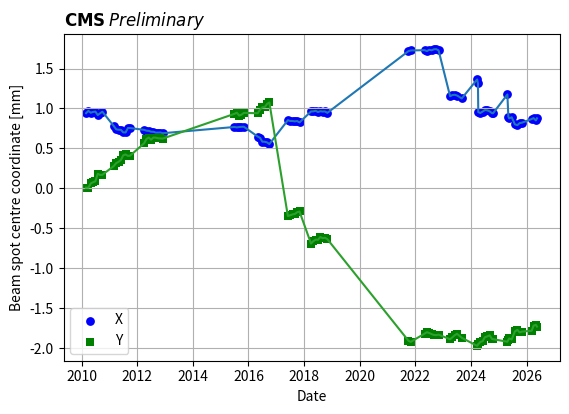

Here is the Python script that generated this plot:
import numpy as np
from matplotlib import pyplot as plt
from datetime import datetime

import matplotlib

times = [
    'year 2010, month 3, day 1',
    'year 2010, month 4, day 1',
    'year 2010, month 5, day 1',
    'year 2010, month 6, day 1',
    'year 2010, month 7, day 1',
    'year 2010, month 8, day 1',
    'year 2010, month 9, day 1',
    'year 2010, month 10, day 1',
    'year 2011, month 3, day 1',
    'year 2011, month 4, day 1',
    'year 2011, month 5, day 1',
    'year 2011, month 6, day 1',
    'year 2011, month 7, day 1',
    'year 2011, month 8, day 1',
    'year 2011, month 9, day 1',
    'year 2011, month 10, day 1',
    'year 2012, month 4, day 1',
    'year 2012, month 5, day 1',
    'year 2012, month 6, day 1',
    'year 2012, month 7, day 1',
    'year 2012, month 8, day 1',
    'year 2012, month 9, day 1',
    'year 2012, month 10, day 1',
    'year 2012, month 11, day 1',
    'year 2012, month 12, day 1',
    'year 2015, month 7, day 1',
    'year 2015, month 8, day 1',
    'year 2015, month 9, day 1',
    'year 2015, month 10, day 1',
    'year 2015, month 11, day 1',
    'year 2016, month 5, day 1',
    'year 2016, month 6, day 1',
    'year 2016, month 7, day 1',
    'year 2016, month 8, day 1',
    'year 2016, month 9, day 1',
    'year 2016, month 10, day 1',
    'year 2017, month 6, day 1',
    'year 2017, month 7, day 1',
    'year 2017, month 8, day 1',
    'year 2017, month 9, day 1',
    'year 2017, month 10, day 1',
    'year 2017, month 11, day 1',
    'year 2018, month 4, day 1',
    'year 2018, month 5, day 1',
    'year 2018, month 6, day 1',
    'year 2018, month 7, day 1',
    'year 2018, month 8, day 1',
    'year 2018, month 9, day 1',
    'year 2018, month 10, day 1',
    'year 2018, month 11, day 1',
    'year 2021, month 10, day 1',
    'year 2021, month 11, day 1',
    'year 2022, month 5, day 1',
    'year 2022, month 6, day 1',
    'year 2022, month 7, day 1',
    'year 2022, month 8, day 1',
    'year 2022, month 9, day 1',
    'year 2022, month 10, day 1',
    'year 2022, month 11, day 1',
    'year 2023, month 4, day 1',
    'year 2023, month 5, day 1',
    'year 2023, month 6, day 1',
    'year 2023, month 7, day 1',
    'year 2023, month 9, day 1',
    'year 2024, month 3, day 21',
    'year 2024, month 4, day 1',
    'year 2024, month 4, day 5',
    'year 2024, month 5, day 2',
    'year 2024, month 6, day 1',
    'year 2024, month 7, day 1',
    'year 2024, month 8, day 1',
    'year 2024, month 9, day 1',
    'year 2024, month 10, day 1',
    'year 2024, month 10, day 16',
    'year 2025, month 4, day 22',
    'year 2025, month 5, day 5',
    'year 2025, month 5, day 16',
    'year 2025, month 6, day 18',
    'year 2025, month 7, day 30',
    'year 2025, month 9, day 1',
    'year 2025, month 9, day 30',
    'year 2025, month 10, day 29',
    'year 2026, month 3, day 7',
    'year 2026, month 4, day 1',
    'year 2026, month 5, day 1',
    'year 2026, month 5, day 16',
]

Time = [datetime.strptime(time,"year 20%y, month %m, day %d") for time in times ]

X = np.array([
    0.094127,
    0.097010,
    0.094673,
    0.095701,
    0.096137,
    0.091765,
    0.094011,
    0.095973,
    0.077830,
    0.073874,
    0.073432,
    0.073288,
    0.070135,
    0.069991,
    0.075499,
    0.075489,
    0.073277,
    0.072273,
    0.071984,
    0.071005,
    0.070873,
    0.069778,
    0.069772,
    0.069930,
    0.069043,
    0.076854,
    0.076299,
    0.076813,
    0.077053,
    0.077149,
    0.064871,
    0.063223,
    0.058485,
    0.058380,
    0.057529,
    0.055517,
    0.085308,
    0.084399,
    0.084372,
    0.083874,
    0.084294,
    0.082513,
    0.096250,
    0.096432,
    0.097094,
    0.095590,
    0.096508,
    0.096190,
    0.096331,
    0.094505,
    0.171753, #2021
    0.172607,
    0.173003, #2022
    0.171824,
    0.173472,
    0.172803,
    0.174092,
    0.174249,
    0.172679,
    0.115344, #2023
    0.116808,
    0.117166,
    0.116243,
    0.112538,
    0.136365, #2024
    0.131317,
    0.095503,
    0.094333,
    0.096182,
    0.098065,
    0.097670,
    0.096485,
    0.094188,
    0.094010,
    0.117524, #2025
    0.089778,
    0.087577,
    0.089031,
    0.080082,
    0.079202,
    0.081725,
    0.082176,
    0.086807, #2026
    0.087943,
    0.085043,
    0.087666
])

Y = np.array([
    0.000908,
    0.000927,
    0.006213,
    0.007750,
    0.008886,
    0.018286,
    0.016824,
    0.016994,
    0.028115,
    0.031726,
    0.033203,
    0.035653,
    0.041351,
    0.042480,
    0.040658,
    0.041007,
    0.056441,
    0.061710,
    0.063612,
    0.060969,
    0.063639,
    0.063423,
    0.062735,
    0.062511,
    0.062314,
    0.093296,
    0.094735,
    0.091153,
    0.092204,
    0.094503,
    0.094045,
    0.098545,
    0.101528,
    0.101729,
    0.105664,
    0.107506,
    -0.034577,
    -0.033694,
    -0.032571,
    -0.031999,
    -0.029872,
    -0.028903,
    -0.069063,
    -0.066068,
    -0.064077,
    -0.064396,
    -0.060965,
    -0.062271,
    -0.061833,
    -0.063482,
    -0.190651, #2021
    -0.192080,
    -0.181755, #2022
    -0.180038,
    -0.181012,
    -0.182373,
    -0.183440,
    -0.183659,
    -0.183023,
    -0.188842, #2023
    -0.186396,
    -0.183765,
    -0.181976,
    -0.186970,
    -0.197122, #2024
    -0.195124,
    -0.195209,
    -0.192109,
    -0.191280,
    -0.186304,
    -0.185296,
    -0.183877,
    -0.188371,
    -0.188706,
    -0.191916, #2025
    -0.189424,
    -0.187853,
    -0.189001,
    -0.179032,
    -0.177118,
    -0.180274,
    -0.179264,
    -0.178143, #2026
    -0.171696,
    -0.170778,
    -0.172999
])

# convert from cm to micron
#X = X*1.e4
#Y = Y*1.e4

# convert from cm to mm
X = X*1.e1
Y = Y*1.e1

fig = plt.figure()
ax = fig.add_subplot(111)
ax.grid()

fig.autofmt_xdate()
plt.plot(Time,X, c='tab:blue')
plt.plot(Time,Y, c='tab:green')
plt.scatter(Time,X, c='b', s=40, lw = 0, label='X')
plt.scatter(Time,Y, c='g', s=40, lw = 0, label='Y', marker="s")
# plt.legend((X.all(),Y.all()), ('X','Y'), loc=3)
# plt.legend(bbox_to_anchor=(0.8, 1.02, 1., .102), loc=3,
plt.legend(loc=3, scatterpoints=1)
plt.xlabel('Date')
plt.ylabel('Beam spot centre coordinate [mm]')
plt.title(r'$\bf{CMS}\:\it{Preliminary}$',loc='left',fontname='Nimbus Sans') #, c='red')
plt.xticks(rotation = 0, ha='center')
# fit with np.polyfit
# m, b = np.polyfit(Time, Y, 1)
# plt.plot(x, m*x + b, '-', c='g')
# plt.show()
plt.savefig('cms_beamspotXY_vs_time_2026_May.pdf')
plt.savefig('cms_beamspotXY_vs_time_2026_May.png')
plt.close()


# year 2010, month 3	X = 0.094127 +/- 1.6812E-05 [cm]	Y = 0.000908 +/- 1.6740E-05 [cm]
# year 2010, month 4	X = 0.097010 +/- 1.4807E-06 [cm]	Y = 0.000927 +/- 1.4767E-06 [cm]
# year 2010, month 5	X = 0.094673 +/- 7.4104E-07 [cm]	Y = 0.006213 +/- 7.4049E-07 [cm]
# year 2010, month 6	X = 0.095701 +/- 2.4302E-06 [cm]	Y = 0.007750 +/- 2.4570E-06 [cm]
# year 2010, month 7	X = 0.096137 +/- 1.4521E-06 [cm]	Y = 0.008886 +/- 1.4675E-06 [cm]
# year 2010, month 8	X = 0.091765 +/- 8.1333E-07 [cm]	Y = 0.018286 +/- 8.2139E-07 [cm]
# year 2010, month 9	X = 0.094011 +/- 1.8261E-06 [cm]	Y = 0.016824 +/- 1.8576E-06 [cm]
# year 2010, month 10	X = 0.095973 +/- 1.4924E-06 [cm]	Y = 0.016994 +/- 1.5119E-06 [cm]
# year 2011, month 3	X = 0.077830 +/- 9.9305E-07 [cm]	Y = 0.028115 +/- 9.9116E-07 [cm]
# year 2011, month 4	X = 0.073874 +/- 7.7686E-07 [cm]	Y = 0.031726 +/- 7.7852E-07 [cm]
# year 2011, month 5	X = 0.073432 +/- 6.9384E-07 [cm]	Y = 0.033203 +/- 6.9257E-07 [cm]
# year 2011, month 6	X = 0.073288 +/- 4.6439E-07 [cm]	Y = 0.035653 +/- 4.6361E-07 [cm]
# year 2011, month 7	X = 0.070135 +/- 8.7669E-07 [cm]	Y = 0.041351 +/- 8.7235E-07 [cm]
# year 2011, month 8	X = 0.069991 +/- 1.2090E-06 [cm]	Y = 0.042480 +/- 1.2034E-06 [cm]
# year 2011, month 9	X = 0.075499 +/- 4.9409E-07 [cm]	Y = 0.040658 +/- 4.9167E-07 [cm]
# year 2011, month 10	X = 0.075489 +/- 4.4468E-07 [cm]	Y = 0.041007 +/- 4.4240E-07 [cm]
# year 2012, month 4	X = 0.073277 +/- 4.1297E-07 [cm]	Y = 0.056441 +/- 4.1600E-07 [cm]
# year 2012, month 5	X = 0.072273 +/- 4.4371E-07 [cm]	Y = 0.061710 +/- 4.4601E-07 [cm]
# year 2012, month 6	X = 0.071984 +/- 4.7545E-07 [cm]	Y = 0.063612 +/- 4.7791E-07 [cm]
# year 2012, month 7	X = 0.071005 +/- 4.5817E-07 [cm]	Y = 0.060969 +/- 4.6010E-07 [cm]
# year 2012, month 8	X = 0.070873 +/- 4.4563E-07 [cm]	Y = 0.063639 +/- 4.4742E-07 [cm]
# year 2012, month 9	X = 0.069778 +/- 5.6908E-07 [cm]	Y = 0.063423 +/- 5.7218E-07 [cm]
# year 2012, month 10	X = 0.069772 +/- 4.1637E-07 [cm]	Y = 0.062735 +/- 4.1755E-07 [cm]
# year 2012, month 11	X = 0.069930 +/- 4.2480E-07 [cm]	Y = 0.062511 +/- 4.2626E-07 [cm]
# year 2012, month 12	X = 0.069043 +/- 9.4942E-07 [cm]	Y = 0.062314 +/- 9.5232E-07 [cm]
# year 2015, month 7	X = 0.076854 +/- 6.3099E-07 [cm]	Y = 0.093296 +/- 6.2963E-07 [cm]
# year 2015, month 8	X = 0.076299 +/- 1.3169E-06 [cm]	Y = 0.094735 +/- 1.3130E-06 [cm]
# year 2015, month 9	X = 0.076813 +/- 2.3779E-07 [cm]	Y = 0.091153 +/- 2.3620E-07 [cm]
# year 2015, month 10	X = 0.077053 +/- 2.2095E-07 [cm]	Y = 0.092204 +/- 2.1972E-07 [cm]
# year 2015, month 11	X = 0.077149 +/- 1.1199E-06 [cm]	Y = 0.094503 +/- 1.1146E-06 [cm]
# year 2016, month 5	X = 0.064871 +/- 4.0766E-07 [cm]	Y = 0.094045 +/- 4.0545E-07 [cm]
# year 2016, month 6	X = 0.063223 +/- 2.3448E-07 [cm]	Y = 0.098545 +/- 2.3346E-07 [cm]
# year 2016, month 7	X = 0.058485 +/- 2.9540E-07 [cm]	Y = 0.101528 +/- 2.9448E-07 [cm]
# year 2016, month 8	X = 0.058380 +/- 3.1998E-07 [cm]	Y = 0.101729 +/- 3.1790E-07 [cm]
# year 2016, month 9	X = 0.057529 +/- 3.8561E-07 [cm]	Y = 0.105664 +/- 3.8219E-07 [cm]
# year 2016, month 10	X = 0.055517 +/- 2.9459E-07 [cm]	Y = 0.107506 +/- 2.9170E-07 [cm]

# year 2021, month 10   X Pos = 0.171753 - Width = 1.3734E-02 [cm]   Y Pos = -0.190651 - Width = 1.5133E-02 [cm]   Z Pos = 0.050984 - Width = 6.8873E+00 [cm]
# year 2021, month 11   X Pos = 0.172607 - Width = 1.4820E-02 [cm]   Y Pos = -0.192080 - Width = 1.6455E-02 [cm]   Z Pos = 0.045097 - Width = 7.1213E+00 [cm]
# year 2022, month 5    X Pos = 0.173003 - Width = 1.3459E-02 [cm]   Y Pos = -0.181755 - Width = 1.4755E-02 [cm]   Z Pos = -0.107226 - Width = 6.1230E+00 [cm]
# year 2022, month 6    X Pos = 0.171824 - Width = 1.3523E-02 [cm]   Y Pos = -0.180038 - Width = 1.4674E-02 [cm]   Z Pos = 0.283074 - Width = 6.3571E+00 [cm]
# year 2022, month 7    X Pos = 0.173472 - Width = 7.6120E-04 [cm]   Y Pos = -0.181012 - Width = 9.1500E-04 [cm]   Z Pos = 1.441225 - Width = 3.2385E+00 [cm]
# year 2022, month 8    X Pos = 0.172803 - Width = 7.6612E-04 [cm]   Y Pos = -0.182373 - Width = 9.0643E-04 [cm]   Z Pos = 0.026420 - Width = 3.1990E+00 [cm]
# year 2022, month 9    X Pos = 0.174092 - Width = 8.0332E-04 [cm]   Y Pos = -0.183440 - Width = 8.4724E-04 [cm]   Z Pos = -0.052570 - Width = 3.2982E+00 [cm]
# year 2022, month 10   X Pos = 0.174249 - Width = 8.2544E-04 [cm]   Y Pos = -0.183659 - Width = 9.4380E-04 [cm]   Z Pos = -0.561499 - Width = 3.3948E+00 [cm]
# year 2022, month 11   X Pos = 0.172679 - Width = 9.1814E-04 [cm]   Y Pos = -0.183023 - Width = 1.0329E-03 [cm]   Z Pos = -1.721754 - Width = 3.5523E+00 [cm]
# year 2023, month 4    X Pos = 0.115345 - Width = 7.0596E-04 [cm]   Y Pos = -0.188842 - Width = 7.7293E-04 [cm]   Z Pos = -0.246330 - Width = 3.6249E+00 [cm]
# year 2023, month 5    X Pos = 0.116808 - Width = 7.8006E-04 [cm]   Y Pos = -0.186396 - Width = 8.5948E-04 [cm]   Z Pos = -0.600535 - Width = 7.8904E-01 [cm]
# year 2023, month 6    X Pos = 0.117145 - Width = 8.4810E-04 [cm]   Y Pos = -0.183745 - Width = 9.4802E-04 [cm]   Z Pos = -0.430677 - Width = 3.7080E+00 [cm]
# year 2023, month 7    X Pos = 0.116243 - Width = 7.7234E-04 [cm]   Y Pos = -0.181976 - Width = 8.3111E-04 [cm]   Z Pos = -0.519375 - Width = 3.6933E+00 [cm]
# year 2023, month 9    X Pos = 0.112538 - Width = 6.5062E-03 [cm]   Y Pos = -0.186970 - Width = 6.5946E-03 [cm]   Z Pos = -0.278197 - Width = 4.5345E+00 [cm]
# year 2024, month 3 , day 21   X Pos = 0.136365 - Y Pos = -0.197122   --> from run 378238 workflow PCL_HP_byRun
# year 2024, month 4 , day 1    X Pos = 0.131317 - Y Pos = -0.195124   --> from run 378750 workflow PCL_HP_byRun
# year 2024, month 4 , day 5    X Pos = 0.095503 - Y Pos = -0.195209   --> from run 378985 workflow PCL_HP_byRun
# year 2024, month 5 , day 2    X Pos = 0.094333 - Y Pos = -0.192109   --> from run 380310 workflow PCL_HP_byRun
# year 2024, month 6 , day 1    X Pos = 0.096182 - Y Pos = -0.191280   --> from run 381443 workflow PCL_HP_byRun
# year 2024, month 7 , day 1    X Pos = 0.098065 - Y Pos = -0.186304   --> from run 382649 workflow PCL_HP_byRun
# year 2024, month 8 , day 1    X Pos = 0.097670 - Y Pos = -0.185296   --> from run 383944 workflow PCL_HP_byRun
# year 2024, month 9 , day 1    X Pos = 0.096485 - Y Pos = -0.183877   --> from run 385178 workflow PCL_HP_byRun
# year 2024, month 10, day 1    X Pos = 0.094188 - Y Pos = -0.188371   --> from run 386478 workflow PCL_HP_byRun
# year 2024, month 10, day 16   X Pos = 0.094010 - Y Pos = -0.188706   --> from run 386951 workflow PCL_HP_byRun
# year 2025, month 4 , day 22   X Pos = 0.117524 - Y Pos = -0.191916   --> from run 390951 workflow PCL_HP_byRun
# year 2025, month 5 , day 5    X Pos = 0.089778 - Y Pos = -0.189424   --> from run 391658 workflow PCL_HP_byRun
# year 2025, month 5 , day 16   X Pos = 0.087577 - Y P0s = -0.187853   --> from run 392197 workflow PCL_HP_byRun
# year 2025, month 6 , day 18   X Pos = 0.089031 - Y P0s = -0.189001   --> from run 393461 workflow PCL_HP_byRun
# year 2025, month 7 , day 30   X Pos = 0.080082 - Y Pos = -0.179032   --> from run 395237 workflow PCL_HP_byRun
# year 2025, month 9 , day 1    X Pos = 0.079202 - Y Pos = -0.177118   --> from run 396422 workflow PCL_HP_byRun
# year 2025, month 9 , day 30   X Pos = 0.081725 - Y Pos = -0.180274   --> from run 397638 workflow PCL_HP_byRun
# year 2025, month 10, day 29   X Pos = 0.082176 - Y Pos = -0.179264   --> from run 398680 workflow PCL_HP_byRun
# year 2026, month 3 , day 7    X Pos = 0.086807 - Y Pos = -0.178143   --> from run 401623 workflow PCL_HP_byRun
# year 2026, month 4 , day 1    X Pos = 0.087943 - Y Pos = -0.171696   --> from run 402574 workflow PCL_HP_byRun
# year 2026, month 5 , day 1    X Pos = 0.085043 - Y Pos = -0.170778   --> from run 403441 workflow PCL_HP_byRun
# year 2026, month 5 , day 16   X Pos = 0.087666 - Y Pos = -0.172999   --> from run 403937 workflow PCL_HP_byRun
